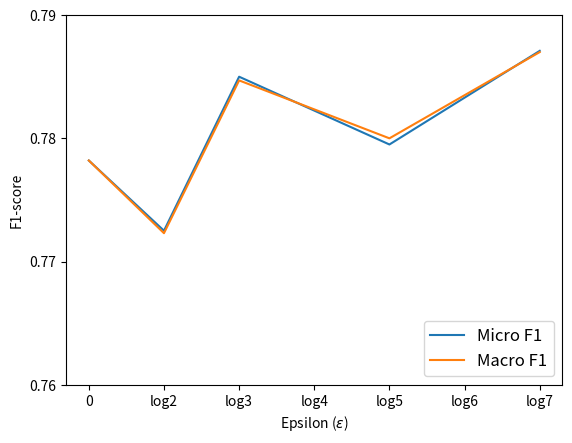

This chart was generated by the following Python code:
import matplotlib.pyplot as plt
import numpy as np

if __name__ == "__main__":
    x = [0, np.log(2), np.log(3), np.log(5), np.log(7)]

    micro = [0.7782, 0.7725, 0.785, 0.7795, 0.7871]
    macro = [0.7782, 0.7723, 0.7847, 0.7800, 0.7870]

    fig, ax = plt.subplots()

    ax.plot(x, micro, label="Micro F1")
    ax.plot(x, macro, label="Macro F1")

    exp = lambda x: np.exp(x)
    log = lambda x: np.log(x)

    ax.set_xscale('function', functions=(exp, log))
    labels = ["0", "log2", "log3", "log4", "log5", "log6", "log7"]
    ax.set_xticks([0, np.log(2), np.log(3), np.log(4), np.log(5), np.log(6), np.log(7)])
    ax.set_yticks([0.76, 0.77, 0.78, 0.79])
    ax.set_xticklabels(labels)


    plt.xlabel(r'Epsilon ($\epsilon$)')
    plt.ylabel('F1-score')
    plt.legend(prop={'size': 12}, loc="lower right")

    # plt.show()
    plt.savefig("epsilon2.pdf")